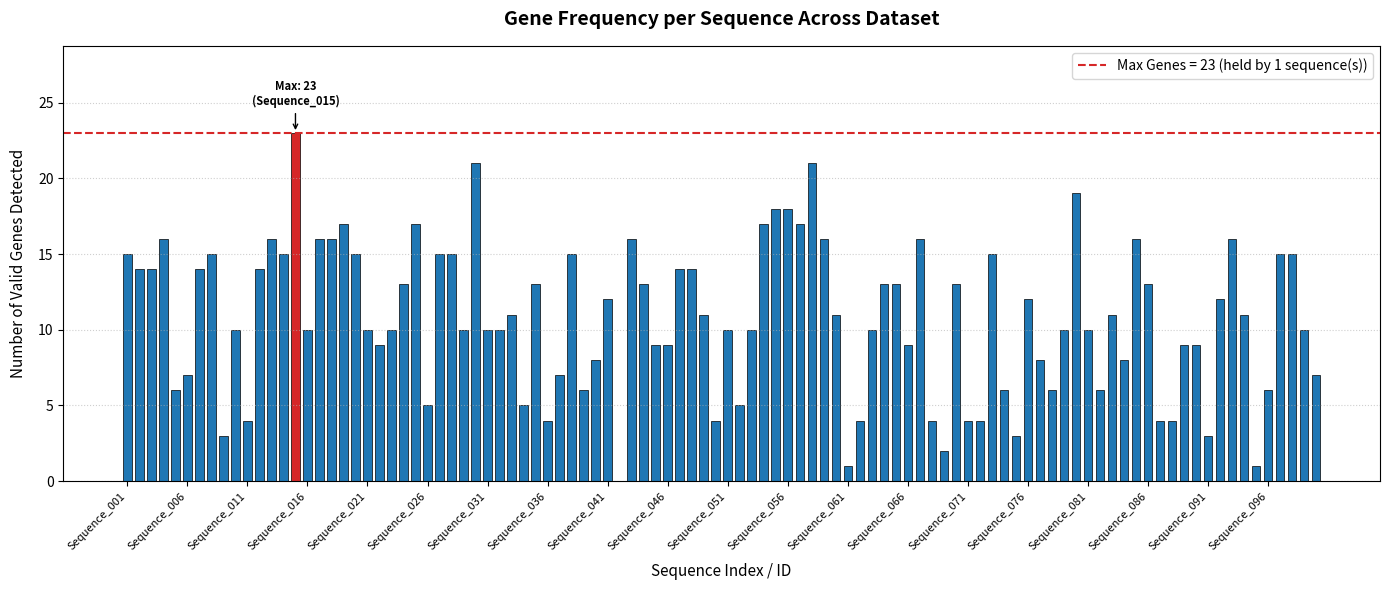

This chart was generated by the following Python code:
# @author: SeriouslyAndy(JavaKet)
# @date: 13-11-2026

import os
import matplotlib.pyplot as plt

# Mapping codons to single-letter amino acids
CODON_MAP = {
    "UUU": "F",
    "UUC": "F",
    "UUA": "L",
    "UUG": "L",
    "UCU": "S",
    "UCC": "S",
    "UCA": "S",
    "UCG": "S",
    "UAU": "Y",
    "UAC": "Y",
    "UAA": "Stop",
    "UAG": "Stop",
    "UGU": "C",
    "UGC": "C",
    "UGA": "Stop",
    "UGG": "W",
    "CUU": "L",
    "CUC": "L",
    "CUA": "L",
    "CUG": "L",
    "CCU": "P",
    "CCC": "P",
    "CCA": "P",
    "CCG": "P",
    "CAU": "H",
    "CAC": "H",
    "CAA": "Q",
    "CAG": "Q",
    "CGU": "R",
    "CGC": "R",
    "CGA": "R",
    "CGG": "R",
    "AUU": "I",
    "AUC": "I",
    "AUA": "I",
    "AUG": "M",
    "ACU": "T",
    "ACC": "T",
    "ACA": "T",
    "ACG": "T",
    "AAU": "N",
    "AAC": "N",
    "AAA": "K",
    "AAG": "K",
    "AGU": "S",
    "AGC": "S",
    "AGA": "R",
    "AGG": "R",
    "GUU": "V",
    "GUC": "V",
    "GUA": "V",
    "GUG": "V",
    "GCU": "A",
    "GCC": "A",
    "GCA": "A",
    "GCG": "A",
    "GAU": "D",
    "GAC": "D",
    "GAA": "E",
    "GAG": "E",
    "GGU": "G",
    "GGC": "G",
    "GGA": "G",
    "GGG": "G",
}


def stream_fasta(file_path_or_text):
    """
    MODIFIED: Replaced list-based parsing with a generator to process an
    unlimited number of sequences without loading all sequences into RAM at once.
    """
    # FIXED: open it as a file only if that file exists; anything else is
    # FASTA text (the old check treated one-line text as a file name)
    is_file = os.path.isfile(file_path_or_text)
    lines = open(file_path_or_text, "r") if is_file else file_path_or_text.splitlines()
    header = None
    chunks = []

    for line in lines:
        line = line.strip()
        if not line:
            continue
        if line.startswith(">"):
            if header is not None:
                yield header, "".join(chunks)
                chunks = []
            header = line[1:]
        else:
            chunks.append(line)

    if header is not None:
        yield header, "".join(chunks)

    if is_file:
        lines.close()


def count_valid_genes(sequence):
    """
    Counts valid ORFs obeying the professor's rule:
    - Initiates translation at AUG.
    - Disregards any internal AUG within the frame until a stop codon is met.
    - Increments count only if terminated by a valid stop codon.
    FIXED: each of the 3 reading frames is scanned on its own. The old version
    moved one letter at a time and jumped past every stop, so genes in the
    other frames that started before that stop were never counted.
    """
    clean_seq = sequence.upper().replace("T", "U").replace(" ", "").replace("\n", "")
    seq_len = len(clean_seq)
    gene_count = 0

    for frame in range(3):
        i = frame
        while i + 3 <= seq_len:
            if clean_seq[i : i + 3] != "AUG":
                i += 3
                continue

            curr = i
            found_stop = False
            while curr + 3 <= seq_len:
                if CODON_MAP.get(clean_seq[curr : curr + 3], "?") == "Stop":
                    found_stop = True
                    break
                curr += 3

            if not found_stop:
                # no stop until the end: this ORF is invalid, and every later
                # AUG in this frame would run off the end too
                break

            gene_count += 1
            i = curr + 3  # continue after the stop codon

    return gene_count


def analyze_dataset_and_plot(records_source, chart_filename="gene_distribution.png"):
    """
    NEW MODULE: Processes an arbitrary number of sequences, calculates the
    maximum number of genes in the dataset, and generates the requested chart.
    """
    labels = []
    gene_counts = []

    # Stream through sequences (supports 100+ records)
    for idx, (header, sequence) in enumerate(stream_fasta(records_source), start=1):
        count = count_valid_genes(sequence)
        # Use short identifier for plotting clarity
        short_id = header.split()[0] if header else f"Seq_{idx}"
        labels.append(short_id)
        gene_counts.append(count)

    if not gene_counts:
        print("No valid sequences found to analyze.")
        return

    # Find dataset metrics
    max_genes = max(gene_counts)
    max_indices = [i for i, count in enumerate(gene_counts) if count == max_genes]
    max_labels = [labels[i] for i in max_indices]

    print(f"Total sequences analyzed: {len(gene_counts)}")
    print(f"Maximum genes found in any sequence: {max_genes}")
    print(f"Sequence(s) reaching maximum: {', '.join(max_labels)}")

    # Build the chart
    fig, ax = plt.subplots(figsize=(14, 6))
    indices = range(len(gene_counts))

    # Base bars
    colors = ["#1f77b4" if count < max_genes else "#d62728" for count in gene_counts]
    bars = ax.bar(indices, gene_counts, color=colors, width=0.7, edgecolor="black", linewidth=0.5)

    # Highlight line for the maximum value
    ax.axhline(
        y=max_genes,
        color="#d62728",
        linestyle="--",
        linewidth=1.5,
        label=f"Max Genes = {max_genes} (held by {len(max_indices)} sequence(s))",
    )

    # Annotate peak sequence(s)
    for max_idx in max_indices:
        ax.annotate(
            f"Max: {max_genes}\n({labels[max_idx]})",
            xy=(max_idx, max_genes),
            xytext=(max_idx, max_genes + (max_genes * 0.08 if max_genes > 0 else 1)),
            ha="center",
            fontsize=8,
            fontweight="bold",
            arrowprops=dict(facecolor="#d62728", arrowstyle="->", lw=1),
        )

    ax.set_title(
        "Gene Frequency per Sequence Across Dataset", fontsize=14, fontweight="bold", pad=15
    )
    ax.set_xlabel("Sequence Index / ID", fontsize=11, labelpad=8)
    ax.set_ylabel("Number of Valid Genes Detected", fontsize=11, labelpad=8)

    # Adjust X-axis labels depending on sample size
    if len(gene_counts) <= 40:
        ax.set_xticks(indices)
        ax.set_xticklabels(labels, rotation=45, ha="right", fontsize=8)
    else:
        # Avoid cluttered tick labels when analyzing 100+ sequences
        step = max(1, len(gene_counts) // 20)
        ax.set_xticks(list(indices)[::step])
        ax.set_xticklabels(
            [labels[i] for i in list(indices)[::step]], rotation=45, ha="right", fontsize=8
        )

    ax.set_ylim(0, max_genes * 1.25 if max_genes > 0 else 5)
    ax.legend(loc="upper right", frameon=True)
    ax.grid(axis="y", linestyle=":", alpha=0.6)

    plt.tight_layout()
    plt.savefig(chart_filename, dpi=300)
    print(f"Chart successfully saved to {chart_filename}")
    plt.show()


# --- Demonstration with a synthetic 100-sequence test set ---
# FIXED: a FASTA file given on the command line is analysed instead,
# e.g. python main2.py influenza_na.fasta
if __name__ == "__main__":
    import random
    import sys

    if len(sys.argv) > 1:
        analyze_dataset_and_plot(sys.argv[1], chart_filename="gene_distribution.png")
        sys.exit()

    # Generate synthetic mock FASTA data with 100 sequences to test scaling
    mock_fasta_records = []
    bases = ["A", "C", "G", "T"]

    for seq_num in range(1, 101):
        # Varying lengths between 300 and 1500 nt
        seq_len = random.randint(300, 1500)
        random_dna = "".join(random.choices(bases, k=seq_len))
        mock_fasta_records.append(f">Sequence_{seq_num:03d} synthetic test entry\n{random_dna}")

    mock_dataset = "\n".join(mock_fasta_records)

    # Run analysis and render chart
    analyze_dataset_and_plot(mock_dataset, chart_filename="gene_distribution.png")
